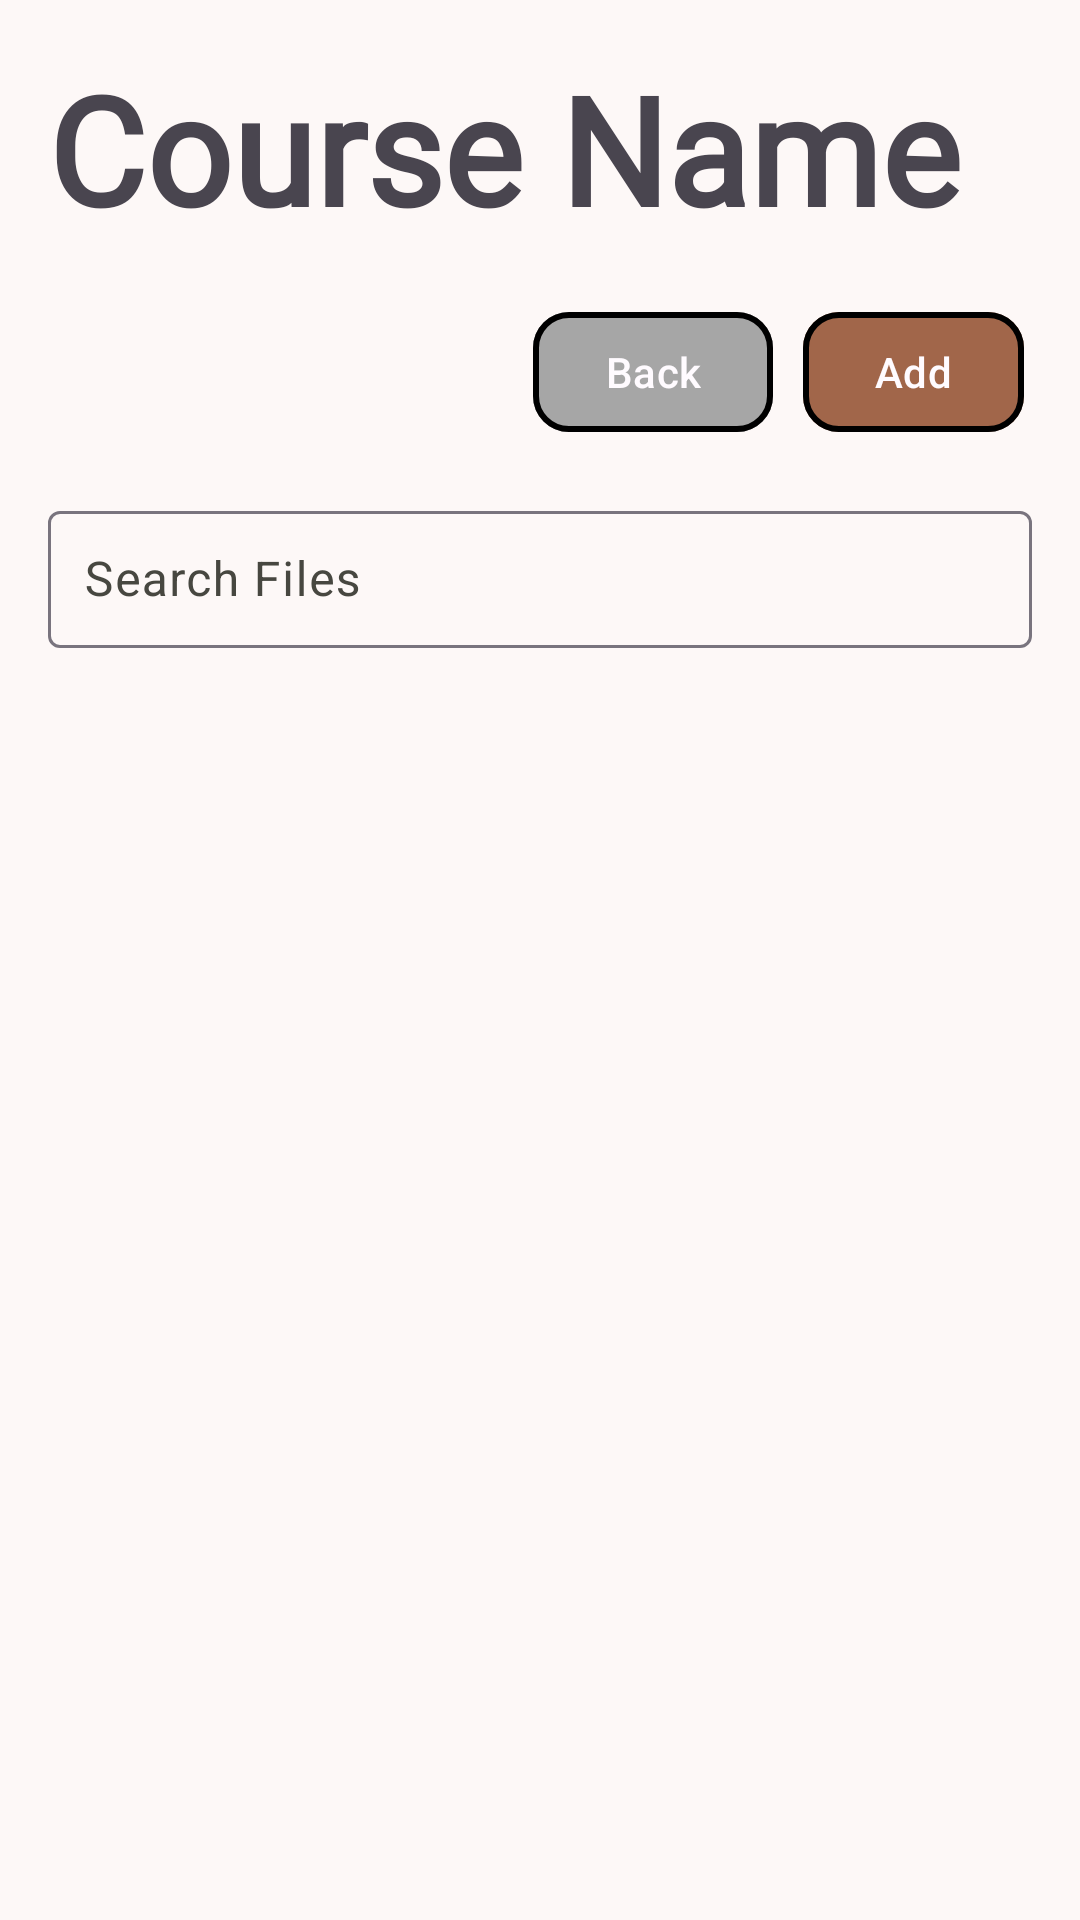

Layout XML and referenced resources for this Android screen:
<!-- AndroidManifest.xml: application theme Theme.Archives -->
<!-- res/layout/activity_files.xml -->
<androidx.constraintlayout.widget.ConstraintLayout
    xmlns:android="http://schemas.android.com/apk/res/android"
    xmlns:app="http://schemas.android.com/apk/res-auto"
    xmlns:tools="http://schemas.android.com/tools"
    android:layout_width="match_parent"
    android:layout_height="match_parent"
    android:background="@color/background"
    android:padding="16dp"
    tools:context=".ui.activity.FilesActivity">

    

    

    

    
    <TextView
        android:id="@+id/CourseName"
        android:layout_width="312dp"
        android:layout_height="68dp"
        android:fontFamily="@font/libre_baskerville_bold"
        android:text="Course Name"
        android:textSize="50sp"
        android:textStyle="bold"
        app:layout_constraintEnd_toEndOf="parent"
        app:layout_constraintHorizontal_bias="0.0"
        app:layout_constraintStart_toStartOf="parent"
        tools:layout_editor_absoluteY="16dp" />

    <LinearLayout
        android:id="@+id/buttonContainer"
        android:layout_width="wrap_content"
        android:layout_height="wrap_content"
        android:orientation="horizontal"
        android:layout_marginTop="16dp"
        app:layout_constraintHorizontal_bias="0.99"
        app:layout_constraintTop_toBottomOf="@id/CourseName"
        app:layout_constraintStart_toStartOf="parent"
        app:layout_constraintEnd_toEndOf="parent">

        <com.google.android.material.button.MaterialButton
            android:id="@+id/btnAdd"
            style="@style/MaterialButton.SecondaryContainer"
            android:layout_width="wrap_content"
            android:layout_height="match_parent"
            android:minWidth="48dp"
            android:text="Add" />
    </LinearLayout>

    
    <com.google.android.material.textfield.TextInputLayout
        android:id="@+id/searchBarContainer"
        android:layout_width="0dp"
        android:layout_height="wrap_content"
        android:layout_marginTop="16dp"
        android:hint="Search Files"
        app:endIconDrawable="@drawable/ic_search_24px"
        app:endIconMode="custom"
        app:layout_constraintTop_toBottomOf="@id/buttonContainer"
        app:layout_constraintStart_toStartOf="parent"
        app:layout_constraintEnd_toEndOf="parent">

        <com.google.android.material.textfield.TextInputEditText
            android:id="@+id/searchBar"
            android:layout_width="match_parent"
            android:layout_height="wrap_content"
            android:inputType="text"
            android:padding="12dp"
            android:textColor="#000000" />
    </com.google.android.material.textfield.TextInputLayout>

    
    <androidx.recyclerview.widget.RecyclerView
        android:id="@+id/fileRecyclerView"
        android:layout_width="0dp"
        android:layout_height="0dp"
        android:paddingTop="8dp"
        app:layout_constraintTop_toBottomOf="@id/searchBarContainer"
        app:layout_constraintBottom_toBottomOf="parent"
        app:layout_constraintStart_toStartOf="parent"
        app:layout_constraintEnd_toEndOf="parent" />

    
    <TextView
        android:id="@+id/noFilesText"
        android:layout_width="wrap_content"
        android:layout_height="wrap_content"
        android:text="No files available"
        android:textSize="16sp"
        android:textColor="#666666"
        android:visibility="gone"
        app:layout_constraintTop_toTopOf="@id/fileRecyclerView"
        app:layout_constraintBottom_toBottomOf="@id/fileRecyclerView"
        app:layout_constraintStart_toStartOf="parent"
        app:layout_constraintEnd_toEndOf="parent" />

    <com.google.android.material.button.MaterialButton
        android:id="@+id/btnBACK"
        style="@style/MaterialButton.SecondaryContainer"
        android:layout_width="wrap_content"
        android:layout_height="wrap_content"
        android:layout_gravity="left"
        android:minWidth="48dp"
        android:text="Back"
        android:backgroundTint="@color/gray"
        app:layout_constraintBottom_toBottomOf="@+id/buttonContainer"
        app:layout_constraintEnd_toStartOf="@+id/buttonContainer"
        app:layout_constraintHorizontal_bias="0.941"
        app:layout_constraintStart_toStartOf="parent"
        app:layout_constraintTop_toTopOf="@+id/buttonContainer"
        app:layout_constraintVertical_bias="0.0" />
</androidx.constraintlayout.widget.ConstraintLayout>
<!-- resources referenced by this layout -->
<resources>
  <color name="background">#FDF8F7</color>
  <color name="gray">#A6A6A6</color>
  <style name="MaterialButton.SecondaryContainer" parent="MaterialButton.Base">
          <item name="backgroundTint">@color/secondaryContainer</item>
          <item name="android:textColor">@color/onSecondaryContainer</item>
      </style>
  <style name="Theme.Archives" parent="Base.Theme.Archives" />
  <style name="MaterialButton.Base" parent="Widget.Material3.Button">
          <item name="cornerRadius">12dp</item>
          <item name="strokeWidth">2dp</item>
          <item name="strokeColor">@color/black</item>
      </style>
  <color name="secondaryContainer">#A1664A</color>
  <color name="onSecondaryContainer">#FFFBFF</color>
  <style name="Base.Theme.Archives" parent="Theme.Material3.DayNight.NoActionBar">
          <item name="colorPrimary">@color/primary</item>
          <item name="colorOnPrimary">@color/onPrimary</item>
          <item name="colorPrimaryContainer">@color/primaryContainer</item>
          <item name="colorOnPrimaryContainer">@color/onPrimaryContainer</item>
  
          <item name="colorSecondary">@color/secondary</item>
          <item name="colorOnSecondary">@color/onSecondary</item>
          <item name="colorSecondaryContainer">@color/secondaryContainer</item>
          <item name="colorOnSecondaryContainer">@color/onSecondaryContainer</item>
  
          <item name="colorTertiary">@color/tertiary</item>
          <item name="colorOnTertiary">@color/onTertiary</item>
          <item name="colorTertiaryContainer">@color/tertiaryContainer</item>
          <item name="colorOnTertiaryContainer">@color/onTertiaryContainer</item>
  
          <item name="colorError">@color/error</item>
          <item name="colorOnError">@color/onError</item>
          <item name="colorErrorContainer">@color/errorContainer</item>
          <item name="colorOnErrorContainer">@color/onErrorContainer</item>
  
          <item name="android:colorBackground">@color/background</item>
          <item name="colorOnBackground">@color/onBackground</item>
  
          <item name="colorSurface">@color/surface</item>
          <item name="colorOnSurface">@color/onSurface</item>
          <item name="colorSurfaceVariant">@color/surfaceVariant</item>
          <item name="colorOnSurfaceVariant">@color/onSurfaceVariant</item>
  
          <item name="bottomNavigationStyle">@style/Widget.Material3.BottomNavigationView</item>
          <item name="switchStyle">@style/Widget.App.Switch</item>
      </style>
  <color name="black">#000000</color>
  <color name="primary">#5F5E59</color>
  <color name="onPrimary">#FFFFFF</color>
  <color name="primaryContainer">#FAF7F0</color>
  <color name="onPrimaryContainer">#72716C</color>
  <color name="secondary">#844E34</color>
  <color name="onSecondary">#FFFFFF</color>
  <color name="tertiary">#333331</color>
  <color name="onTertiary">#FFFFFF</color>
  <color name="tertiaryContainer">#4A4947</color>
  <color name="onTertiaryContainer">#BBB8B5</color>
  <color name="error">#AD292F</color>
  <color name="onError">#FFFFFF</color>
  <color name="errorContainer">#CF4244</color>
  <color name="onErrorContainer">#FFFBFF</color>
  <color name="onBackground">#1C1B1B</color>
  <color name="surface">#FDF8F7</color>
  <color name="onSurface">#1C1B1B</color>
  <color name="surfaceVariant">#E5E3D9</color>
  <color name="onSurfaceVariant">#474740</color>
  <style name="Widget.App.Switch" parent="Widget.Material3.CompoundButton.Switch">
          <item name="materialThemeOverlay">@style/ThemeOverlay.App.Switch</item>
          <item name="thumbTint">@color/white</item>
      </style>
  <style name="ThemeOverlay.App.Switch" parent="">
          <item name="colorPrimaryContainer">#5dc880</item>
          <item name="colorPrimary">#5dc880</item>
      </style>
  <color name="white">#FFFFFF</color>
</resources>
